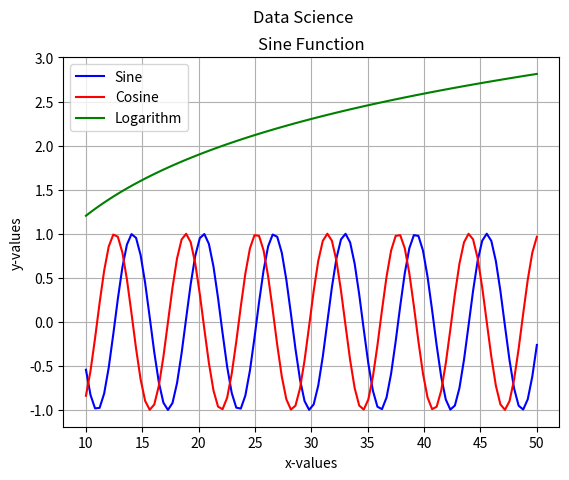

Generate this figure with matplotlib:
import numpy as np
import matplotlib.pyplot as plt
from matplotlib import style

## example 1
# generating x-values and y-values
x_values = np.linspace(0, 20, 100)
y_values = np.sin(x_values)

#plot
#plt.plot(x_values,y_values)
#plt.show()

## example 2
# plotting my own function
x = np.linspace(0, 10, 100)
y = (6 * x - 30) ** 2
#plt.plot(x,y)
#plt.show()

## example 3
numbers = 10 * np.random.random(100)
#plt.plot(numbers, 'bo')
#plt.show()

## example 4
# multiple graphs
x = np.linspace(0, 5, 200)
y1 = 2 * x
y2 = x ** 2
y3 = np.log(x)

#plt.plot(x, y1)
#plt.plot(x, y2)
#plt.plot(x, y3)
#plt.show()

## example 5
# subplots
x = np.linspace(0, 5, 200)
y1 = np.sin(x)
y2 = np.sqrt(x)

#plt.subplot(211)
#plt.plot(x, y1, 'r-')
#plt.subplot(212)
#plt.plot(x, y2, 'g--')
#plt.show()

# multiple plotting windows
#style.use('ggplot') # this is for plotting style
#plt.figure(1)
#plt.plot(x, y1, 'r-')
#plt.figure(2)
#plt.plot(x, y2, 'g--')
#plt.show()

# labels and legends
x = np.linspace(10, 50, 100)
y1 = np.sin(x)
y2 = np.cos(x)
y3 = np.log(x/3)

plt.figure("My Figure")
plt.title("Sine Function")
plt.suptitle("Data Science")
plt.xlabel("x-values")
plt.ylabel("y-values")
plt.grid(True)
plt.plot(x,y1, 'b-', label="Sine")
plt.plot(x,y2, 'r-', label="Cosine")
plt.plot(x,y3, 'g-', label="Logarithm")
plt.legend(loc='upper left')
plt.show()
plt.savefig("functions.png")
